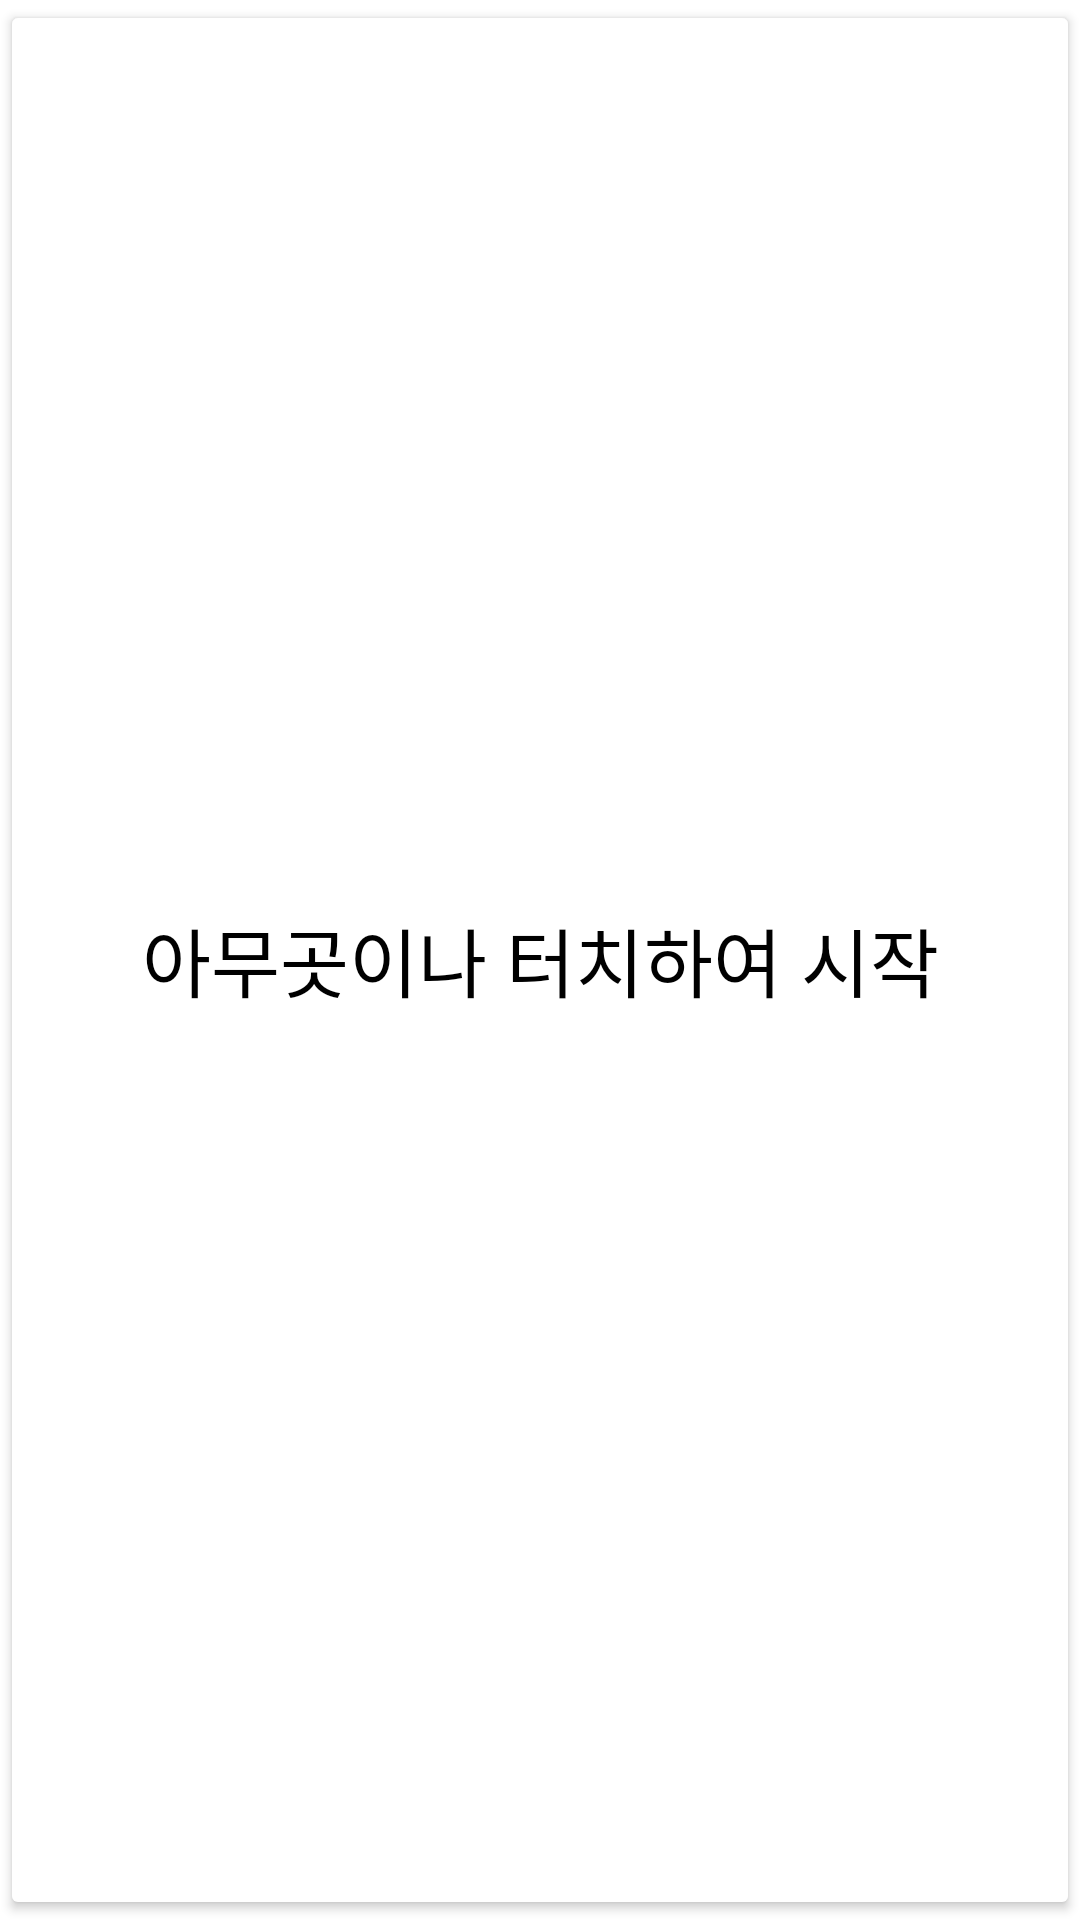

Reconstruct the res/layout file that produces this screen, plus the resources it refers to.
<!-- AndroidManifest.xml: application theme Theme.BlockBreak -->
<!-- res/layout/acitivity_start.xml -->
<?xml version="1.0" encoding="utf-8"?>
<androidx.constraintlayout.widget.ConstraintLayout xmlns:android="http://schemas.android.com/apk/res/android"
    xmlns:tools="http://schemas.android.com/tools"
    android:layout_width="match_parent"
    android:layout_height="match_parent">

    <Button
        android:id="@+id/button1"
        android:layout_width="match_parent"
        android:layout_height="match_parent"
        android:text="아무곳이나 터치하여 시작"
        android:textSize="25dp"
        android:textColor="@color/black"
        android:backgroundTint="#FFFFFF"
        android:gravity="center"
        tools:ignore="MissingConstraints" />
</androidx.constraintlayout.widget.ConstraintLayout>
<!-- resources referenced by this layout -->
<resources>
  <style name="Theme.BlockBreak" parent="Theme.MaterialComponents.DayNight.DarkActionBar">
          
          <item name="colorPrimary">@color/purple_500</item>
          <item name="colorPrimaryVariant">@color/purple_700</item>
          <item name="colorOnPrimary">@color/white</item>
          
          <item name="colorSecondary">@color/teal_200</item>
          <item name="colorSecondaryVariant">@color/teal_700</item>
          <item name="colorOnSecondary">@color/black</item>
          
          <item name="android:statusBarColor" tools:targetApi="l">?attr/colorPrimaryVariant</item>
          
      </style>
  <!-- not gathered from this repository: default colours our renderer supplied (Android Studio template values) -->
  <color name="purple_500">#FF6200EE</color>
  <color name="purple_700">#FF3700B3</color>
  <color name="teal_200">#FF03DAC5</color>
  <color name="teal_700">#FF018786</color>
  <color name="black">#FF000000</color>
  <color name="white">#FFFFFFFF</color>
</resources>
